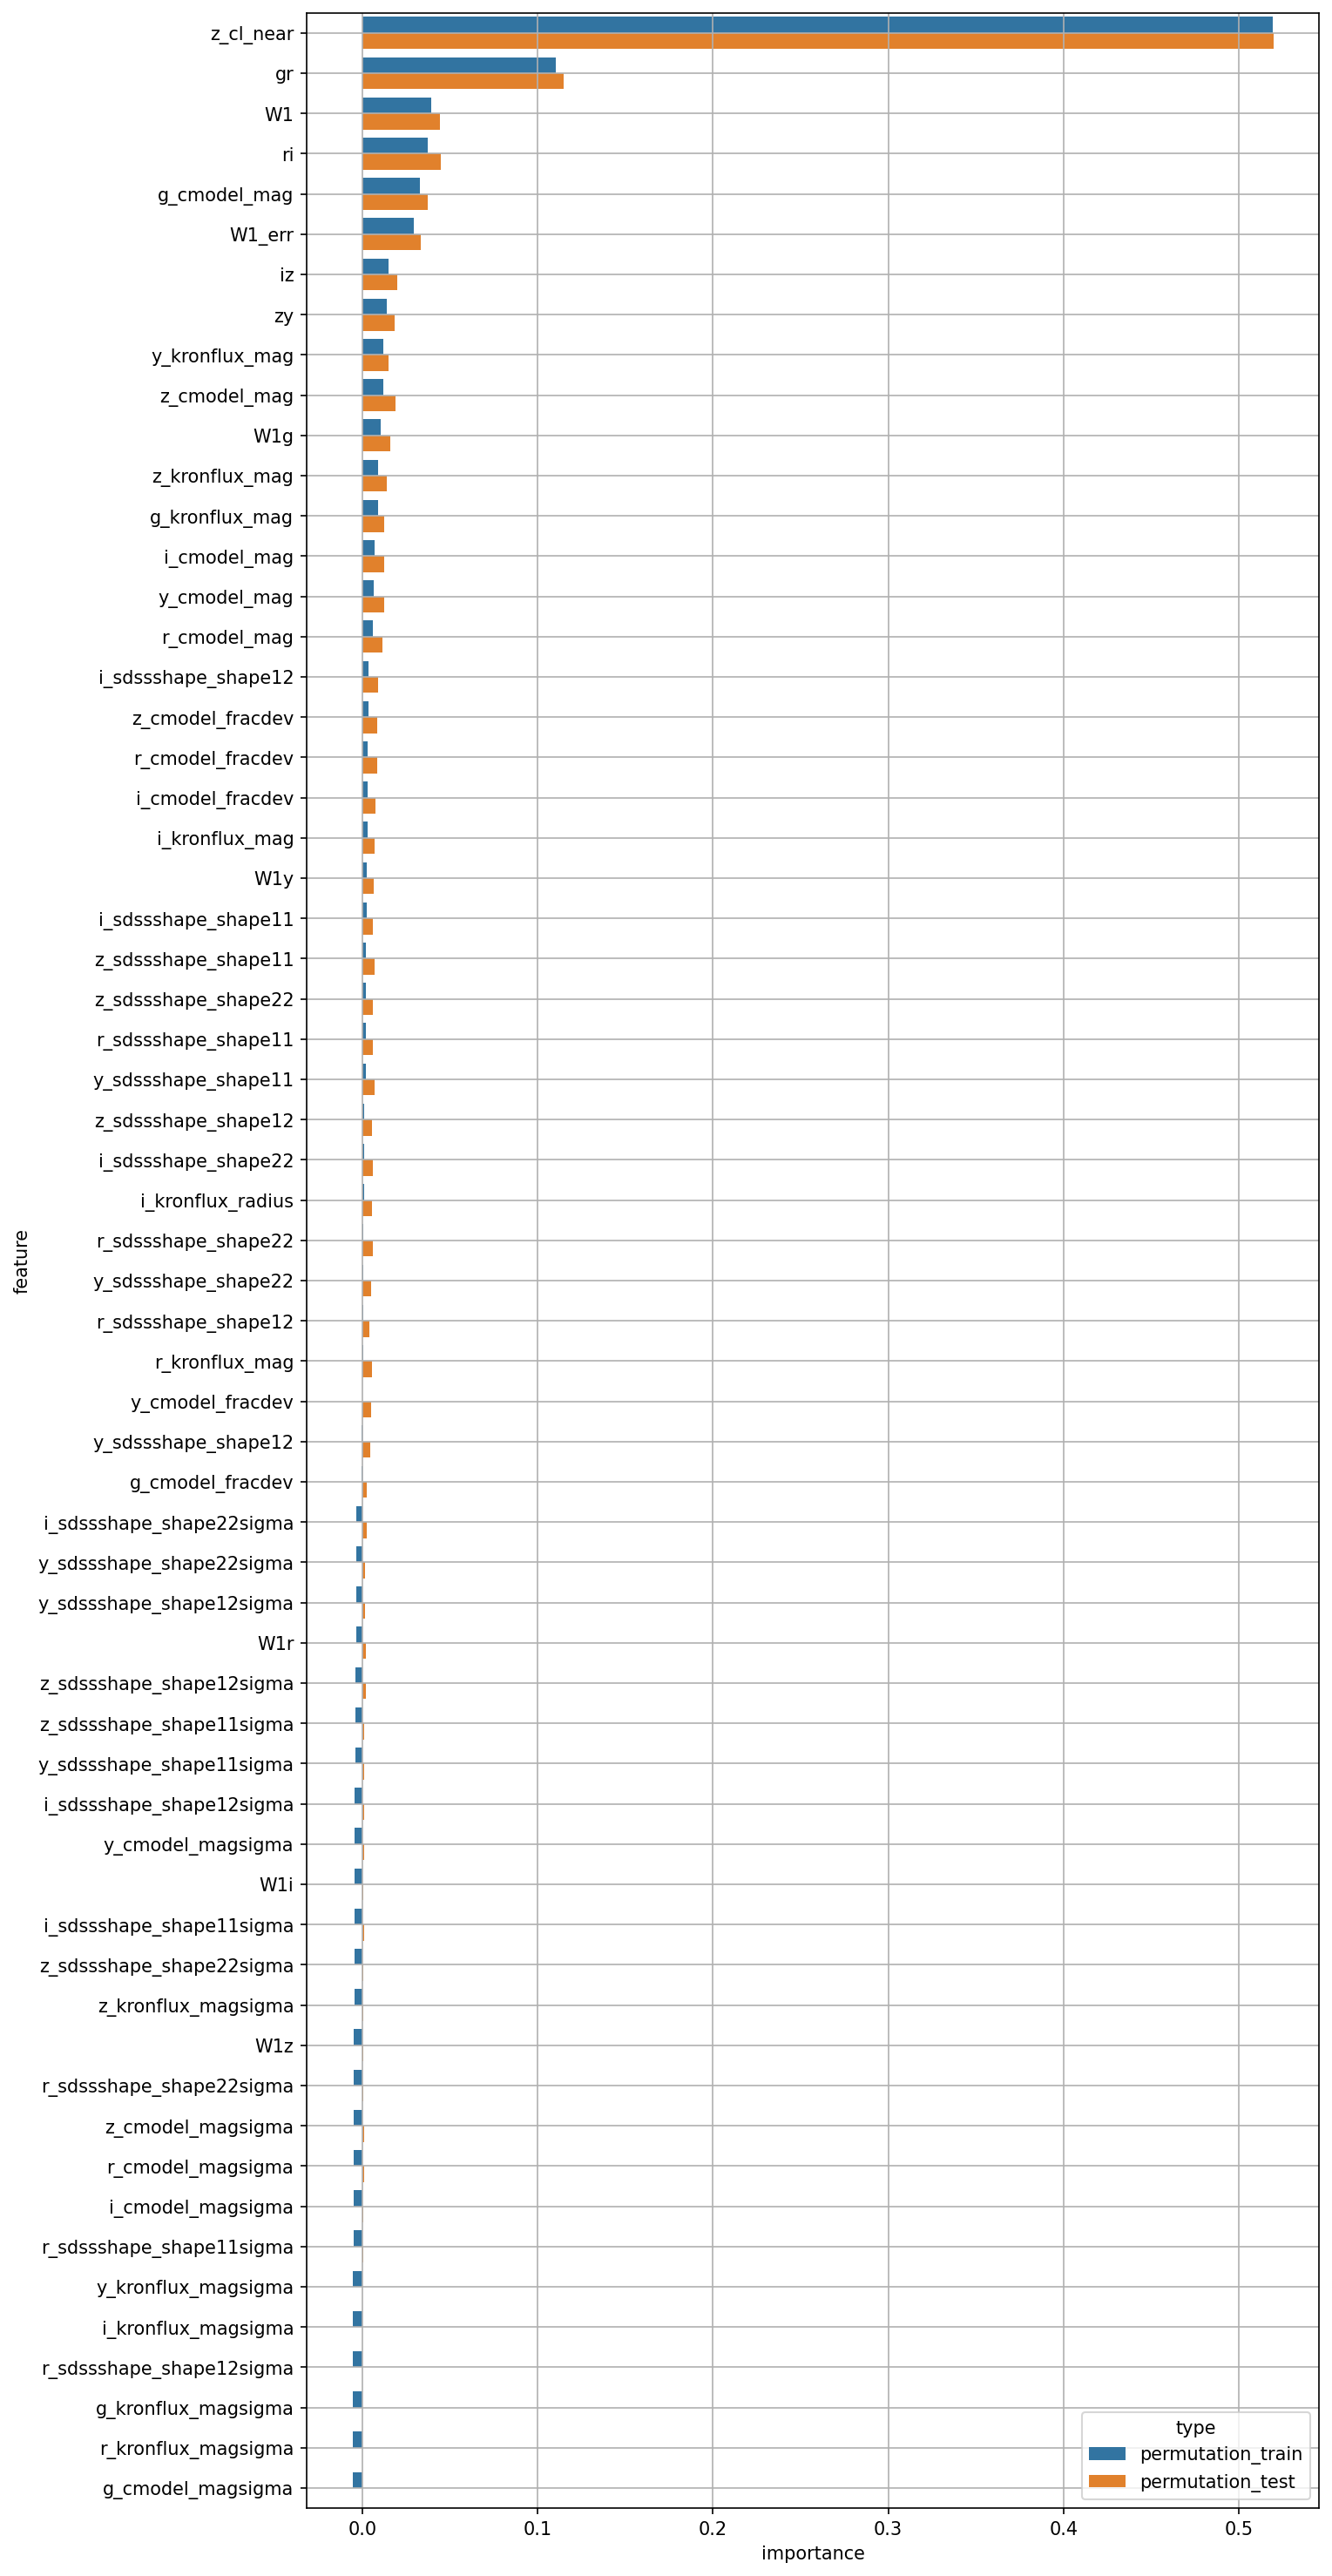

The table this chart was drawn from, first rows:
feature, permutation_train, permutation_test
W1, 0.03954, 0.04453
W1_err, 0.02954, 0.03359
g_cmodel_mag, 0.03298, 0.03757
r_cmodel_mag, 0.005973, 0.01129
i_cmodel_mag, 0.00679, 0.01255
z_cmodel_mag, 0.01186, 0.01891
y_cmodel_mag, 0.006307, 0.01265
g_cmodel_magsigma, -0.00552, -0.0001686
r_cmodel_magsigma, -0.00477, 0.0008163
i_cmodel_magsigma, -0.005123, 0.0004014
z_cmodel_magsigma, -0.004708, 0.0008894
y_cmodel_magsigma, -0.004418, 0.001154
g_cmodel_fracdev, -0.0005996, 0.002742
r_cmodel_fracdev, 0.003072, 0.008717
i_cmodel_fracdev, 0.00299, 0.007723
z_cmodel_fracdev, 0.003302, 0.00829
y_cmodel_fracdev, 0.000212, 0.005241
g_kronflux_mag, 0.008981, 0.01239
r_kronflux_mag, 0.0004107, 0.005396
i_kronflux_mag, 0.002917, 0.007105
z_kronflux_mag, 0.009146, 0.01382
y_kronflux_mag, 0.01206, 0.01483
g_kronflux_magsigma, -0.005395, 0.0002141
r_kronflux_magsigma, -0.005399, 5.886128475329766e-05
i_kronflux_magsigma, -0.00524, 0.0001309
z_kronflux_magsigma, -0.004589, 0.0006539
y_kronflux_magsigma, -0.005196, 0.0001197
i_kronflux_radius, 0.0009942, 0.005681
r_sdssshape_shape11, 0.002082, 0.005817
i_sdssshape_shape11, 0.002445, 0.005928
z_sdssshape_shape11, 0.002249, 0.00685
y_sdssshape_shape11, 0.002077, 0.00713
r_sdssshape_shape12, 0.000472, 0.003946
i_sdssshape_shape12, 0.003326, 0.008864
z_sdssshape_shape12, 0.001292, 0.005529
y_sdssshape_shape12, -0.0003664, 0.004454
r_sdssshape_shape22, 0.0007602, 0.006008
i_sdssshape_shape22, 0.001044, 0.005904
z_sdssshape_shape22, 0.002185, 0.00611
y_sdssshape_shape22, 0.0007213, 0.004874
r_sdssshape_shape11sigma, -0.005144, 0.0003672
i_sdssshape_shape11sigma, -0.004459, 0.00117
z_sdssshape_shape11sigma, -0.003818, 0.00126
y_sdssshape_shape11sigma, -0.004153, 0.001294
r_sdssshape_shape12sigma, -0.005324, 0.0002914
i_sdssshape_shape12sigma, -0.004271, 0.0008794
z_sdssshape_shape12sigma, -0.003741, 0.002108
y_sdssshape_shape12sigma, -0.003509, 0.001757
r_sdssshape_shape22sigma, -0.004692, 0.0007065
i_sdssshape_shape22sigma, -0.003295, 0.002387
z_sdssshape_shape22sigma, -0.004497, 0.0007397
y_sdssshape_shape22sigma, -0.00348, 0.001682
gr, 0.1102, 0.1147
ri, 0.03751, 0.04461
iz, 0.01509, 0.02009
zy, 0.01382, 0.01839
W1g, 0.01035, 0.01601
W1r, -0.003635, 0.001887
W1i, -0.004435, 0.0004564
W1z, -0.004664, 0.0004913
... 2 more rows
